Run: headless pygame with SDL's dummy video driver; simulated clock (each Clock.tick advances the game by its frame time, no real sleeping); random seed 0; keys injected as events and as key.get_pressed() state; mouse plan: one left click at the window centre at the start of phase 2, then a move to the lower-right quarter at the start of phase 3.
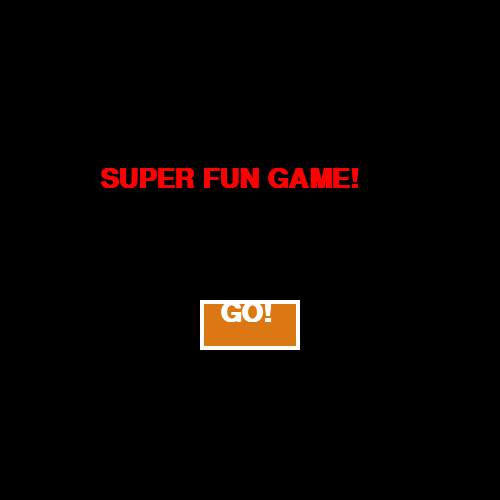
Frame 1 of 4 · flips 1–60 · no input
Frame 2 of 4 · flips 61–180 · clicked the window centre · tapped SPACE, RETURN · held RIGHT (→), D · screen unchanged from frame 1, image omitted
Frame 3 of 4 · flips 181–300 · moved the mouse to the lower-right quarter · held DOWN (↓), S · screen unchanged from frame 2, image omitted
Frame 4 of 4 · flips 301–420 · held LEFT (←), A, UP (↑), W · screen unchanged from frame 3, image omitted

The pygame program that drew these frames:

import pygame, random

##############################################################################
#                                   CLASSES                                  #
##############################################################################
class Ball():
    x = y = d = xSpeed = ySpeed = colour = 0
    

class Button():
    x = y = w = h = clrInner = clrOuter = text = 0

balls = []



##############################################################################
#                                  FUNCTIONS                                 #
##############################################################################


##############################################################################
#                      ONE TIME SETUP (GLOBAL VARIABLES)                     #
##############################################################################
pygame.init()
screen = pygame.display.set_mode([500,500])
pygame.display.set_caption("Final Draft!")


gameState = "Menu"
clicks = 0

font40 = pygame.font.SysFont("Arial", 40, bold=True, italic=False)
font20 = pygame.font.SysFont("Times New Roman", 20, bold=True, italic=True)

startButton = Button()
startButton.w = 100
startButton.h = 50
startButton.x = screen.get_width()/2 - startButton.w/2
startButton.y = screen.get_height() - 200
startButton.clrInner = (220,120,20)
startButton.clrOuter = (255,255,255)
startButton.text = "GO!"

##############################################################################
#                                 GAME LOOP                                  #
##############################################################################
while True:
    # ========================== HANDLE EVENTS ============================= #
    done = False
    for event in pygame.event.get():
        if event.type == pygame.QUIT:
            pygame.quit()
            done = True
            break
        # ==================== MOUSE DOWN ==================== #
        elif event.type == pygame.MOUSEBUTTONDOWN:
            mouseX = pygame.mouse.get_pos()[0]
            mouseY = pygame.mouse.get_pos()[1]
            if gameState == "Menu":
                #clicked on the start button?
                if mouseX >= startButton.x and mouseX <= startButton.x + startButton.w and mouseY >= startButton.y and mouseY <= startButton.y + startButton.h:
                    #reset all variables that might have changed during the game back
                    #to their original values


                    for i in range (2):
                        ball = Ball()
                        ball.d = random.randint(40,70)
                        ball.x = random.randint(70,screen.get_width()-ball.d)
                        ball.y = random.randint(70,screen.get_height()-ball.d)
                        ball.xSpeed = random.randint(-4,4)
                        ball.ySpeed = random.randint(-4,4)
                        ball.colour = (255,0,0)

                        balls.append (ball)
                    
                    clicks = 0
                    
                    gameState = "In Game"
                    
            elif gameState == "In Game":
                clicks = clicks + 1

                for i in range (len (balls)-1,-1,-1):
                    if mouseX >= balls[i].x and mouseX <= balls[i].x + balls[i].d and mouseY >= balls[i].y and mouseY <= balls[i].y + balls[i].d:
                        balls.remove (balls[i])
                    if len (balls) == 0:
                            gameState = "End Game"
        # ==================== MOUSE UP ====================== #
        elif event.type == pygame.MOUSEBUTTONUP:
            mouseX = pygame.mouse.get_pos()[0]
            mouseY = pygame.mouse.get_pos()[1]
        # ==================== KEY DOWN ====================== #
        elif event.type == pygame.KEYDOWN:
            if gameState == "End Game":
                if event.key == pygame.K_SPACE:
                    gameState = "Menu"
        # ==================== KEY UP ======================== #
        elif event.type == pygame.KEYUP:
            1 == 1 #Dummy code

    if done == True:
       break
    
    # ============================== MOVE STUFF ============================ #
    if gameState == "In Game":
        for i in range (len (balls)-1,-1,-1):
            balls[i].x = balls[i].x + balls[i].xSpeed
            balls[i].y = balls[i].y + balls[i].ySpeed

    # ============================== COLLISION ============================= #
    if gameState == "In Game":
        for i in range (len (balls)-1,-1,-1):
                
            if balls[i].y <= 0:
                balls[i].ySpeed = balls[i].ySpeed * -1
                
            elif balls[i].y + balls[i].d >= screen.get_height():
                balls[i].ySpeed = balls[i].ySpeed * -1

            if balls[i].x <= 0:
                balls[i].xSpeed = balls[i].xSpeed * -1
                
            elif balls[i].x + balls[i].d >= screen.get_width():
                balls[i].xSpeed = balls[i].xSpeed * -1

    # ============================== DRAW STUFF ============================ #
    if gameState == "Menu":
        screen.fill ((0,0,0))

        text = font40.render('SUPER FUN GAME!', True, (255,0,0))
        screen.blit(text, [screen.get_width()/2 - 150, screen.get_height()/3])

        pygame.draw.rect(screen, startButton.clrOuter, [startButton.x, startButton.y, startButton.w, startButton.h])
        pygame.draw.rect(screen, startButton.clrInner, [startButton.x+4, startButton.y+4, startButton.w-8, startButton.h-8])
        text = font40.render(startButton.text, True, (255,255,255))
        screen.blit(text, [startButton.x+20, startButton.y])

    elif gameState == "In Game":
        screen.fill((255,255,255))

        text = font40.render('Clicks: ' + str(clicks), True, (220,120,20))
        screen.blit(text, [10, 10])

        for i in range (len (balls)-1,-1,-1):
            if i == 0:
                balls[i].colour = 255,0,0
                color = color + 1
                
            elif i == 1:
                balls[i].colour = 0,0,255
                color = 0
            pygame.draw.ellipse (screen, balls[i].colour, [balls[i].x, balls[i].y, balls[i].d, balls[i].d])
        
    elif gameState == "End Game":
        screen.fill ((255,255,0))
        
        text = font40.render('YOU WIN!', True, (random.randint(0,255),random.randint(0,255),random.randint(0,255)))
        screen.blit(text, [screen.get_width()/2 - 100, screen.get_height()/3])

        text = font40.render('It took you ' + str(clicks) + " click(s)!", True, (20,120,255))
        screen.blit(text, [screen.get_width()/2 - 180, screen.get_height()/2])

        text = font20.render('Hit Spacebar to go to menu', True, (0,0,255))
        screen.blit(text, [30, screen.get_height() - 50])

    # ===================== PYGAME STUFF (NO NOT EDIT) ===================== #
    pygame.display.flip()
    pygame.time.delay(10)
